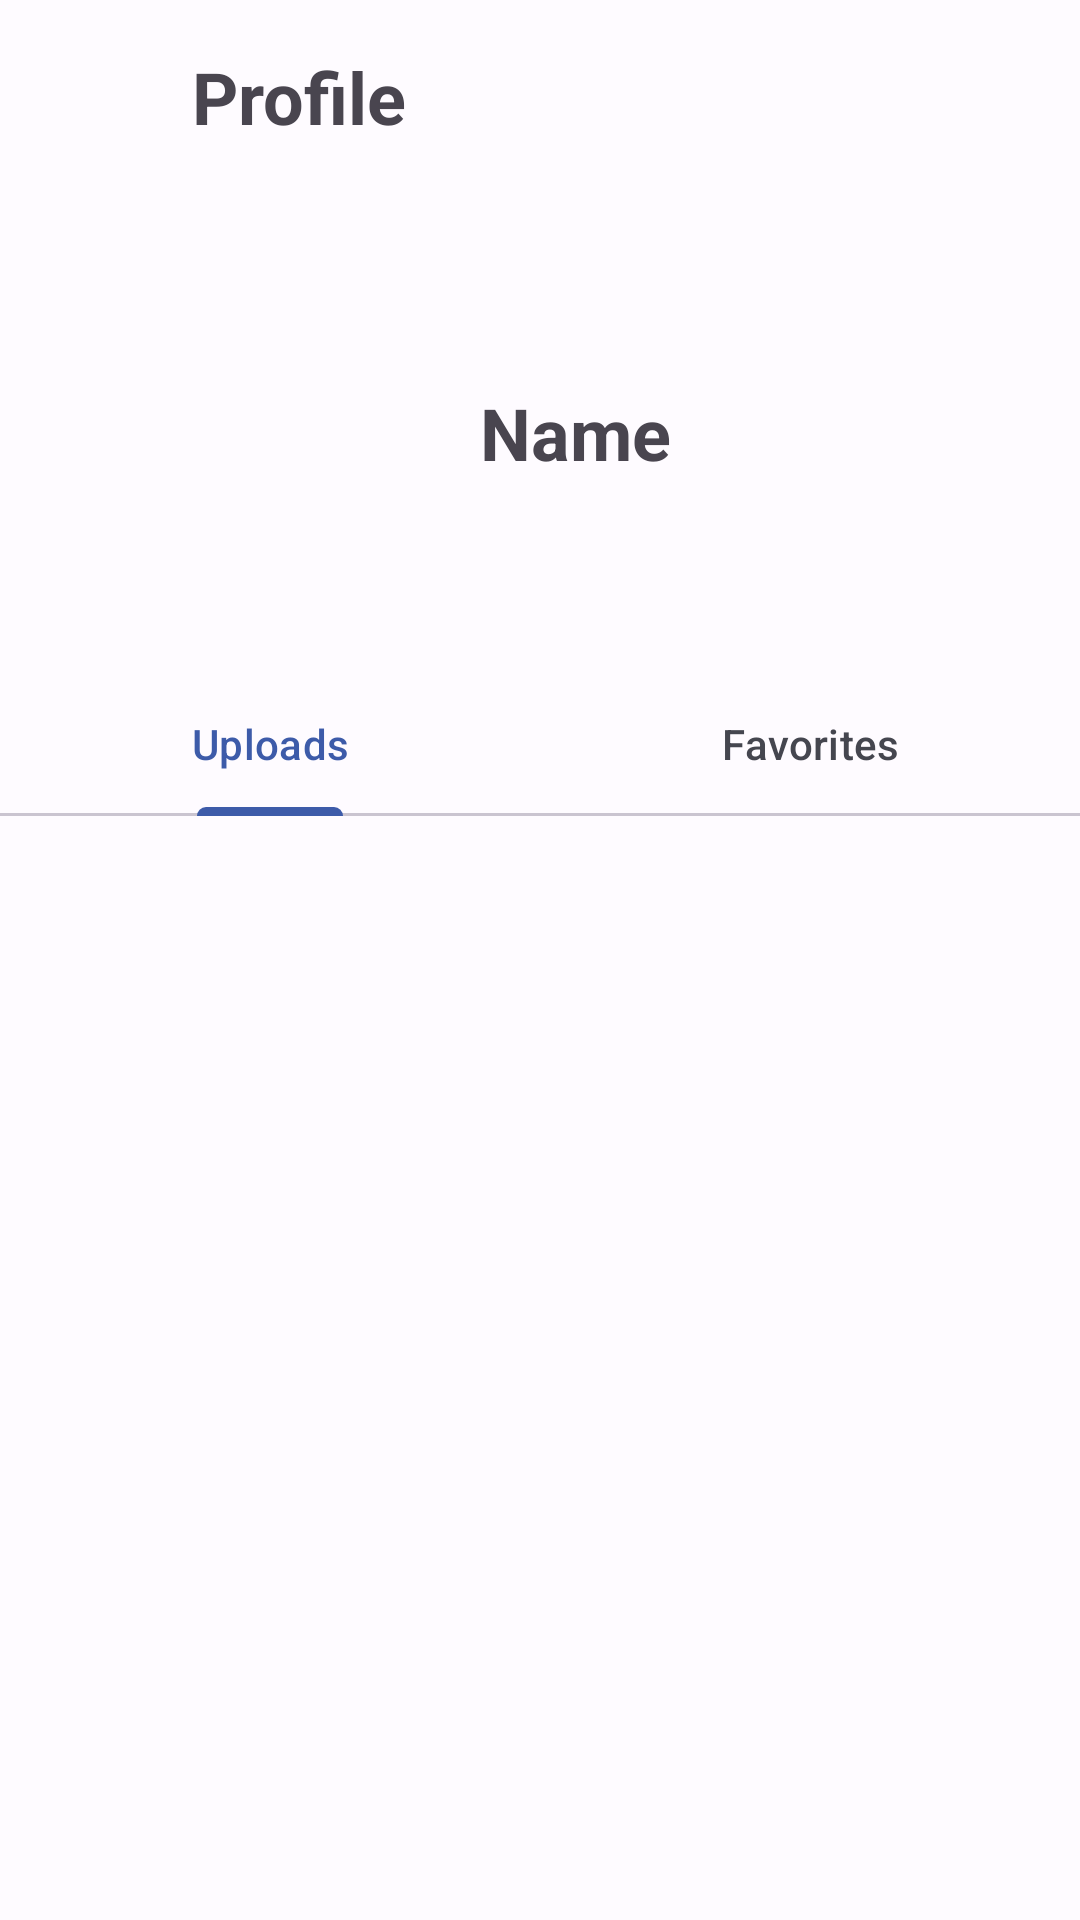

Reconstruct the res/layout file that produces this screen, plus the resources it refers to.
<!-- AndroidManifest.xml: application theme Theme.InmoMarket -->
<!-- res/layout/profile_layout.xml -->
<?xml version="1.0" encoding="utf-8"?>
<androidx.constraintlayout.widget.ConstraintLayout xmlns:android="http://schemas.android.com/apk/res/android"
    xmlns:app="http://schemas.android.com/apk/res-auto"
    xmlns:tools="http://schemas.android.com/tools"
    android:layout_width="match_parent"
    android:layout_height="match_parent"
    android:background="@color/md_theme_light_background"

    android:orientation="vertical"
    tools:context=".ui.profile.ProfileFragment">

    <LinearLayout
        android:id="@+id/llTitle"
        android:layout_width="wrap_content"
        android:layout_height="wrap_content"
        android:orientation="horizontal"
        app:layout_constraintStart_toStartOf="parent"
        app:layout_constraintTop_toTopOf="parent">

        <ImageButton
            android:id="@+id/ibDrawer"
            android:layout_width="32dp"
            android:layout_height="32dp"
            android:layout_margin="@dimen/common_margin"
            android:background="@drawable/ic_menu"
            android:importantForAccessibility="no"
            app:layout_constraintStart_toStartOf="parent"
            app:layout_constraintTop_toTopOf="parent" />

        <ImageButton
        android:id="@+id/ibBack"
        android:layout_width="32dp"
        android:layout_height="32dp"
        android:layout_margin="@dimen/common_margin"
        android:visibility="gone"
        android:background="@drawable/ic_arrow_back"
        android:importantForAccessibility="no"
        app:layout_constraintStart_toStartOf="parent"
        app:layout_constraintTop_toTopOf="parent" />

        <TextView
            android:layout_width="wrap_content"
            android:layout_height="wrap_content"
            android:layout_marginTop="@dimen/common_margin"
            android:text="@string/title_profile"
            android:textSize="@dimen/text_tittle"
            android:textStyle="bold" />
    </LinearLayout>


    <TextView
        android:id="@+id/tvName"
        android:layout_width="0dp"
        android:layout_height="wrap_content"
        android:layout_margin="@dimen/common_margin"
        android:text="@string/label_name"
        android:textAlignment="center"
        android:textSize="@dimen/text_tittle"
        android:textStyle="bold"
        app:layout_constraintBottom_toBottomOf="@id/ivProfile"
        app:layout_constraintStart_toEndOf="@id/ivProfile"
        app:layout_constraintTop_toTopOf="@id/ivProfile" />

    <ImageView
        android:id="@+id/ivProfile"
        android:layout_width="128dp"
        android:layout_height="128dp"
        android:layout_margin="@dimen/common_margin"
        android:importantForAccessibility="no"
        app:layout_constraintStart_toStartOf="parent"
        app:layout_constraintTop_toBottomOf="@id/llTitle"
        app:layout_constraintVertical_bias="0" />

    <androidx.viewpager2.widget.ViewPager2
        android:id="@+id/viewPager"
        android:layout_width="match_parent"
        android:layout_height="0dp"
        app:layout_constraintBottom_toBottomOf="parent"
        app:layout_constraintTop_toBottomOf="@id/tabLayout"/>

    <com.google.android.material.tabs.TabLayout
        android:id="@+id/tabLayout"
        android:layout_width="match_parent"
        android:layout_height="wrap_content"
        android:layout_marginTop="@dimen/common_margin"
        app:layout_constraintTop_toBottomOf="@id/ivProfile">

        <com.google.android.material.tabs.TabItem
            android:layout_width="match_parent"
            android:layout_height="match_parent"
            app:tabMode="scrollable"
            android:text="@string/tab_uploads" />

        <com.google.android.material.tabs.TabItem
            android:layout_width="match_parent"
            android:layout_height="match_parent"
            app:tabMode="scrollable"
            android:text="@string/tab_favorites" />

    </com.google.android.material.tabs.TabLayout>

</androidx.constraintlayout.widget.ConstraintLayout>
<!-- resources referenced by this layout -->
<resources>
  <color name="md_theme_light_background">#FEFBFF</color>
  <dimen name="common_margin">16dp</dimen>
  <dimen name="text_tittle">24sp</dimen>
  <string name="label_name">Name</string>
  <string name="tab_favorites">Favorites</string>
  <string name="tab_uploads">Uploads</string>
  <string name="title_profile">Profile</string>
  <color name="md_theme_light_primary">#3D5BA9</color>
  <color name="md_theme_light_onPrimary">#FFFFFF</color>
  <color name="md_theme_light_primaryContainer">#DBE1FF</color>
  <color name="md_theme_light_onPrimaryContainer">#00184A</color>
  <color name="md_theme_light_secondary">#585E72</color>
  <color name="md_theme_light_onSecondary">#FFFFFF</color>
  <color name="md_theme_light_secondaryContainer">#DDE1F9</color>
  <color name="md_theme_light_onSecondaryContainer">#151B2C</color>
  <color name="md_theme_light_tertiary">#735471</color>
  <color name="md_theme_light_onTertiary">#FFFFFF</color>
  <color name="md_theme_light_tertiaryContainer">#FFD6F8</color>
  <color name="md_theme_light_onTertiaryContainer">#2B122B</color>
  <color name="md_theme_light_error">#BA1A1A</color>
  <color name="md_theme_light_errorContainer">#FFDAD6</color>
  <color name="md_theme_light_onError">#FFFFFF</color>
  <color name="md_theme_light_onErrorContainer">#410002</color>
  <color name="md_theme_light_onBackground">#1B1B1F</color>
  <color name="md_theme_light_surface">#FEFBFF</color>
  <color name="md_theme_light_onSurface">#1B1B1F</color>
  <color name="md_theme_light_surfaceVariant">#E2E2EC</color>
  <color name="md_theme_light_onSurfaceVariant">#45464F</color>
  <color name="md_theme_light_outline">#757680</color>
  <color name="md_theme_light_inverseOnSurface">#F2F0F4</color>
  <color name="md_theme_light_inverseSurface">#303034</color>
  <color name="md_theme_light_inversePrimary">#B3C5FF</color>
</resources>
